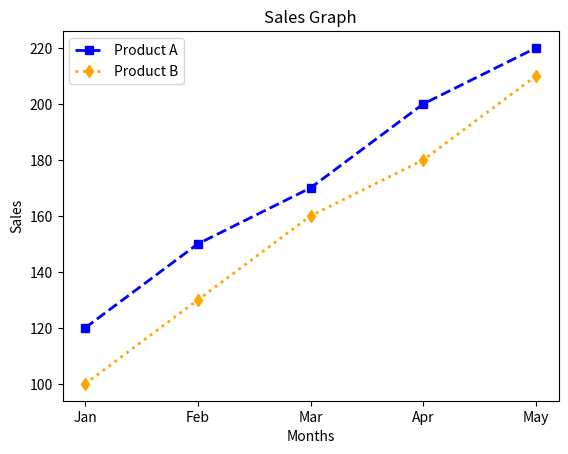

The script that saved this image:
import matplotlib.pyplot as plt

# Data
x = ["Jan","Feb","Mar","Apr","May"]
y1 = [120, 150, 170, 200, 220]   # Product A sales
y2 = [100, 130, 160, 180, 210]   # Product B sales

plt.plot(x, y1, color="blue", linestyle="--", linewidth=2, marker="s", markersize=6,label='Product A')
plt.plot(x, y2, color="orange", linestyle="dotted", linewidth=2, marker="d", markersize=6,label='Product B')

plt.xlabel("Months")
plt.ylabel("Sales")
plt.title("Sales Graph")
plt.legend()
# plt.savefig("salesplot.png")
# plt.savefig("salesplot.jpg")
plt.show()
